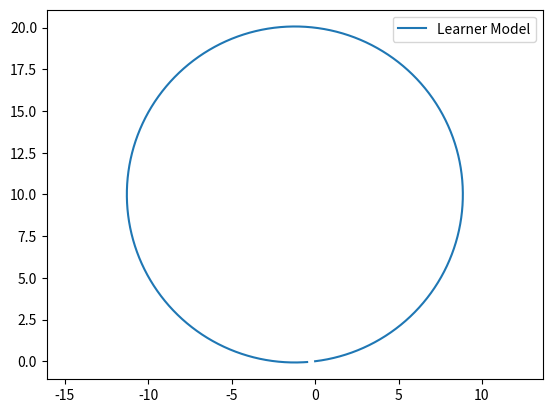

This chart was generated by the following Python code:
import numpy as np
import matplotlib.pyplot as plt
import matplotlib.image as mpimg

class Bicycle():
    def __init__(self):
        self.xc = 0
        self.yc = 0
        self.theta = 0
        self.delta = 0
        self.beta = 0
        
        self.L = 2
        self.lr = 1.2
        self.w_max = 1.22
        
        self.sample_time = 0.01
        
    def reset(self):
        self.xc = 0
        self.yc = 0
        self.theta = 0
        self.delta = 0
        self.beta = 0

class Bicycle(Bicycle):
    def step(self, v, w):
        L = model.L
        lr = model.lr
        delta = model.delta
        model.beta = np.arctan(lr*np.tan(delta)/L)
        beta = model.beta
        theta_d = v * np.cos(beta) * np.tan(delta) / L
        model.theta = model.theta + theta_d * model.sample_time
        theta = model.theta
        xc_d = v * np.cos(theta + beta)
        yc_d = v * np.sin(theta + beta)
        model.xc = model.xc + xc_d * model.sample_time
        model.yc = model.yc + yc_d * model.sample_time
        pass 


sample_time = 0.01
time_end = 20
model = Bicycle()
model.reset()
   
# set delta directly
model.delta = np.arctan(2/10)
        
t_data = np.arange(0,time_end,sample_time)
x_data = np.zeros_like(t_data)
y_data = np.zeros_like(t_data)
        
for i in range(t_data.shape[0]):
    x_data[i] = model.xc
    y_data[i] = model.yc
    
    if model.delta < np.arctan(2/10):
        model.step(np.pi, model.w_max)
    else:
        model.step(np.pi, 0)
            
plt.axis('equal')
plt.plot(x_data, y_data,label='Learner Model')
plt.legend()
plt.show()
